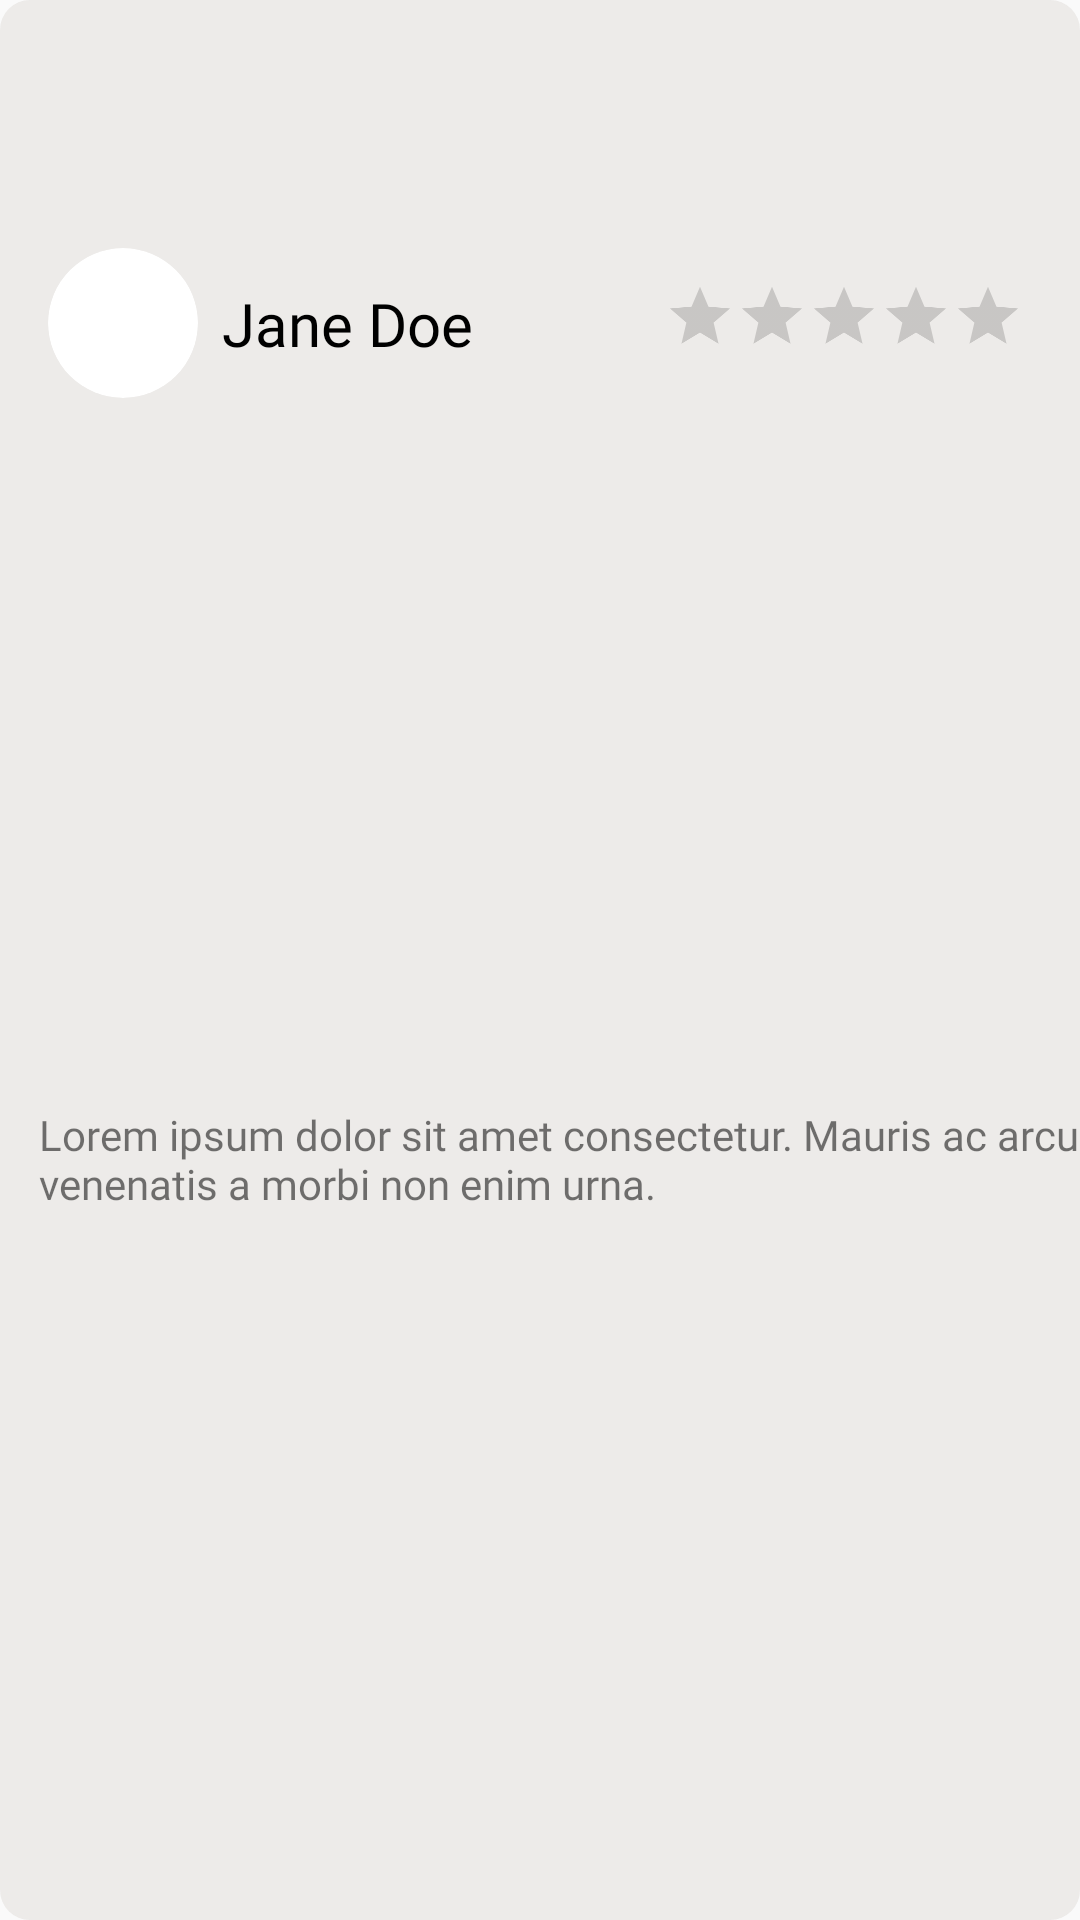

Reconstruct the res/layout file that produces this screen, plus the resources it refers to.
<!-- AndroidManifest.xml: application theme AppTheme.NoActionBar -->
<!-- res/layout/review_layout.xml -->
<?xml version="1.0" encoding="utf-8"?>
<androidx.constraintlayout.widget.ConstraintLayout xmlns:android="http://schemas.android.com/apk/res/android"
    xmlns:app="http://schemas.android.com/apk/res-auto"
    xmlns:tools="http://schemas.android.com/tools"
    android:layout_width="match_parent"
    android:layout_height="wrap_content"
    android:layout_margin="10dp"
    android:background="@drawable/borderradius">

    <androidx.cardview.widget.CardView
        android:id="@+id/cardView4"
        android:layout_width="wrap_content"
        android:layout_height="wrap_content"
        android:layout_marginStart="16dp"
        android:elevation="0dp"
        app:cardCornerRadius="50dp"
        app:cardElevation="0dp"
        app:cardMaxElevation="0dp"
        app:layout_constraintBottom_toBottomOf="parent"
        app:layout_constraintStart_toStartOf="parent"
        app:layout_constraintTop_toTopOf="parent"
        app:layout_constraintVertical_bias="0.13999999">

        <ImageView
            android:id="@+id/imageView7"
            android:layout_width="50dp"
            android:layout_height="50dp"
            android:scaleType="fitCenter"
            app:srcCompat="@drawable/user_profile_filled_svgrepo_com"
            app:tint="#8A8A8A" />
    </androidx.cardview.widget.CardView>

    <TextView
        android:id="@+id/username"
        android:layout_width="wrap_content"
        android:layout_height="wrap_content"
        android:layout_marginStart="8dp"
        android:fontFamily="@font/cairo_semibold"
        android:text="Jane Doe"
        android:textColor="#000"
        android:textSize="20sp"
        app:layout_constraintBottom_toBottomOf="@+id/cardView4"
        app:layout_constraintStart_toEndOf="@+id/cardView4"
        app:layout_constraintTop_toTopOf="@+id/cardView4" />

    <RatingBar
        android:id="@+id/ratingBar"
        android:layout_width="wrap_content"
        android:layout_height="wrap_content"
        android:layout_marginStart="32dp"
        android:backgroundTint="#8A8A8A"
        android:contentDescription="rating"
        android:progressTint="#FB8500"
        android:scaleX="0.5"
        android:scaleY="0.5"
        app:layout_constraintBottom_toBottomOf="@+id/username"
        app:layout_constraintEnd_toEndOf="parent"
        app:layout_constraintHorizontal_bias="0.407"
        app:layout_constraintStart_toEndOf="@+id/username"
        app:layout_constraintTop_toTopOf="@+id/username" />

    <TextView
        android:id="@+id/Review"
        android:layout_width="350dp"
        android:layout_height="wrap_content"
        android:layout_marginTop="16dp"
        android:layout_marginBottom="16dp"
        android:fontFamily="@font/cairo"
        android:text="Lorem ipsum dolor sit amet consectetur. Mauris ac arcu venenatis a morbi non enim urna."
        app:layout_constraintBottom_toBottomOf="parent"
        app:layout_constraintEnd_toEndOf="parent"
        app:layout_constraintStart_toStartOf="@+id/cardView4"
        app:layout_constraintTop_toBottomOf="@+id/cardView4" />

</androidx.constraintlayout.widget.ConstraintLayout>
<!-- resources referenced by this layout -->
<resources>
  <!-- drawable borderradius (drawable) -->
  <?xml version="1.0" encoding="utf-8"?>
  <shape xmlns:android="http://schemas.android.com/apk/res/android">
      <solid android:color="#BFE8E6E3"/>
      <corners android:bottomRightRadius="10dp"
          android:bottomLeftRadius="10dp"
          android:topLeftRadius="10dp"
          android:topRightRadius="10dp"/>
  </shape>
  <style name="AppTheme.NoActionBar" parent="Theme.AppCompat.Light.DarkActionBar">
          <item name="windowActionBar">false</item>
          <item name="windowNoTitle">true</item>
          <item name="android:windowFullscreen">true</item>
          <item name="cornerSize">50%</item>
      </style>
</resources>
